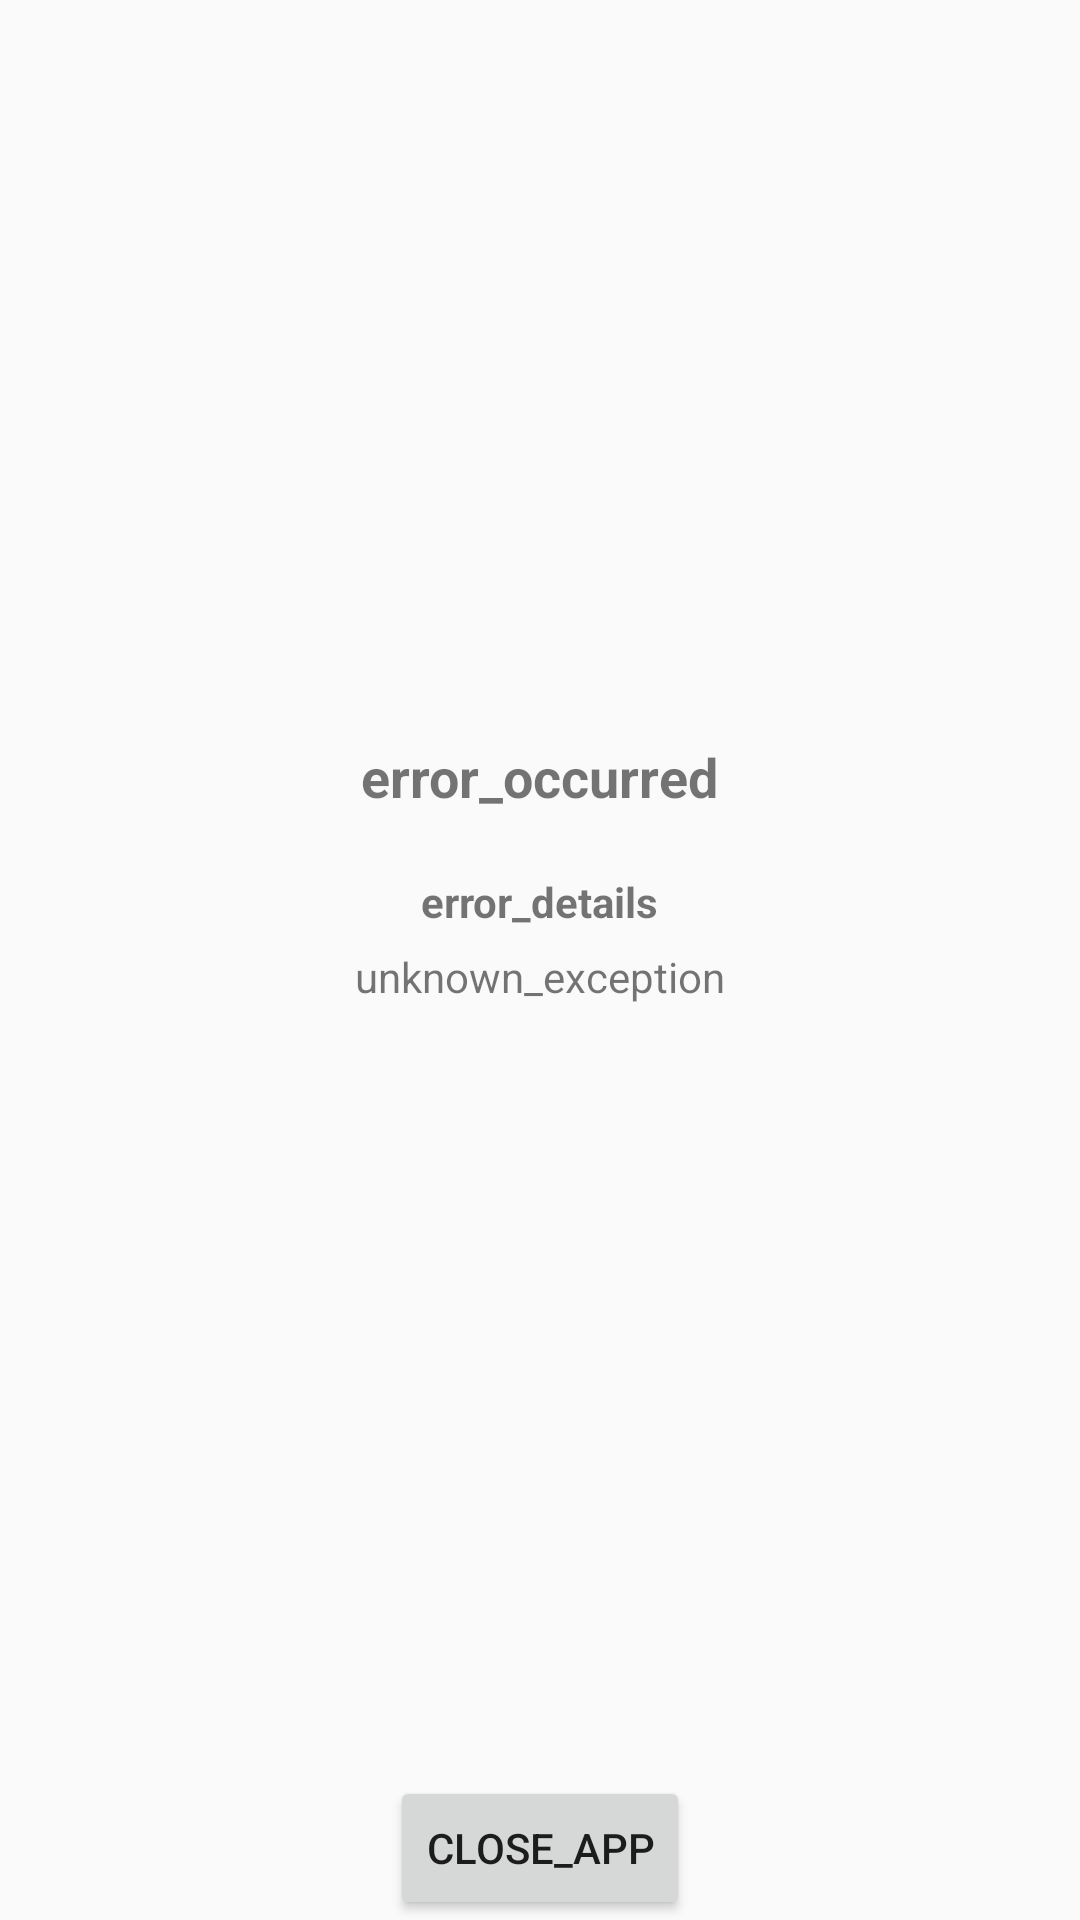

Write the Android layout XML for this screen, with the resource values it uses.
<!-- AndroidManifest.xml: application theme AppTheme -->
<!-- res/layout/activity_custom_error.xml -->
<?xml version="1.0" encoding="utf-8"?>
<LinearLayout xmlns:android="http://schemas.android.com/apk/res/android"
              android:orientation="vertical"
              android:gravity="center_horizontal"
              android:layout_width="match_parent"
              android:layout_height="match_parent">
    <ScrollView
        android:layout_width="match_parent"
        android:layout_height="0dp"
        android:layout_weight="1"
        android:fillViewport="true">

        <LinearLayout
            android:layout_width="match_parent"
            android:layout_height="wrap_content"
            android:gravity="center"
            android:orientation="vertical">

            <ImageView
                android:layout_width="wrap_content"
                android:layout_height="wrap_content"
                android:contentDescription="@null"
                android:src="@drawable/customactivityoncrash_error_image" />

            <TextView
                android:layout_width="wrap_content"
                android:layout_height="wrap_content"
                android:text="error_occurred"
                android:textSize="18sp"
                android:textStyle="bold" />

            <TextView
                android:layout_width="wrap_content"
                android:layout_height="wrap_content"
                android:layout_marginTop="20dp"
                android:text="error_details"
                android:textStyle="bold" />


            <TextView
                android:id="@+id/error_details"
                android:layout_width="wrap_content"
                android:layout_height="wrap_content"
                android:layout_marginTop="6dp"
                android:text="unknown_exception" />
        </LinearLayout>
    </ScrollView>

    <Button
        android:id="@+id/restart_button"
        android:layout_width="wrap_content"
        android:layout_height="wrap_content"
        android:layout_marginTop="10dip"
        android:layout_weight="0"
        android:text="close_app" />
</LinearLayout>
<!-- resources referenced by this layout -->
<resources>
  <style name="AppTheme" parent="Theme.AppCompat.Light.NoActionBar">
          
          <item name="colorPrimary">@color/colorPrimary</item>
          <item name="colorPrimaryDark">@color/colorPrimaryDark</item>
          <item name="colorAccent">@color/bg_255_255_255</item>
          <item name="progressLayoutDefStyle">@style/progressLayoutStyle</item>
      </style>
  <color name="colorPrimary">#333333</color>
  <color name="colorPrimaryDark">#393939</color>
  <color name="bg_255_255_255">#ffffff</color>
  <style name="progressLayoutStyle">
          <item name="loading_layout">@layout/loading_layout</item>
          <item name="none_content">@layout/none_layout</item>
          <item name="network_content">@layout/connectionless_layout</item>
          <item name="failed_content">@layout/failed_layout</item>
      </style>
</resources>
